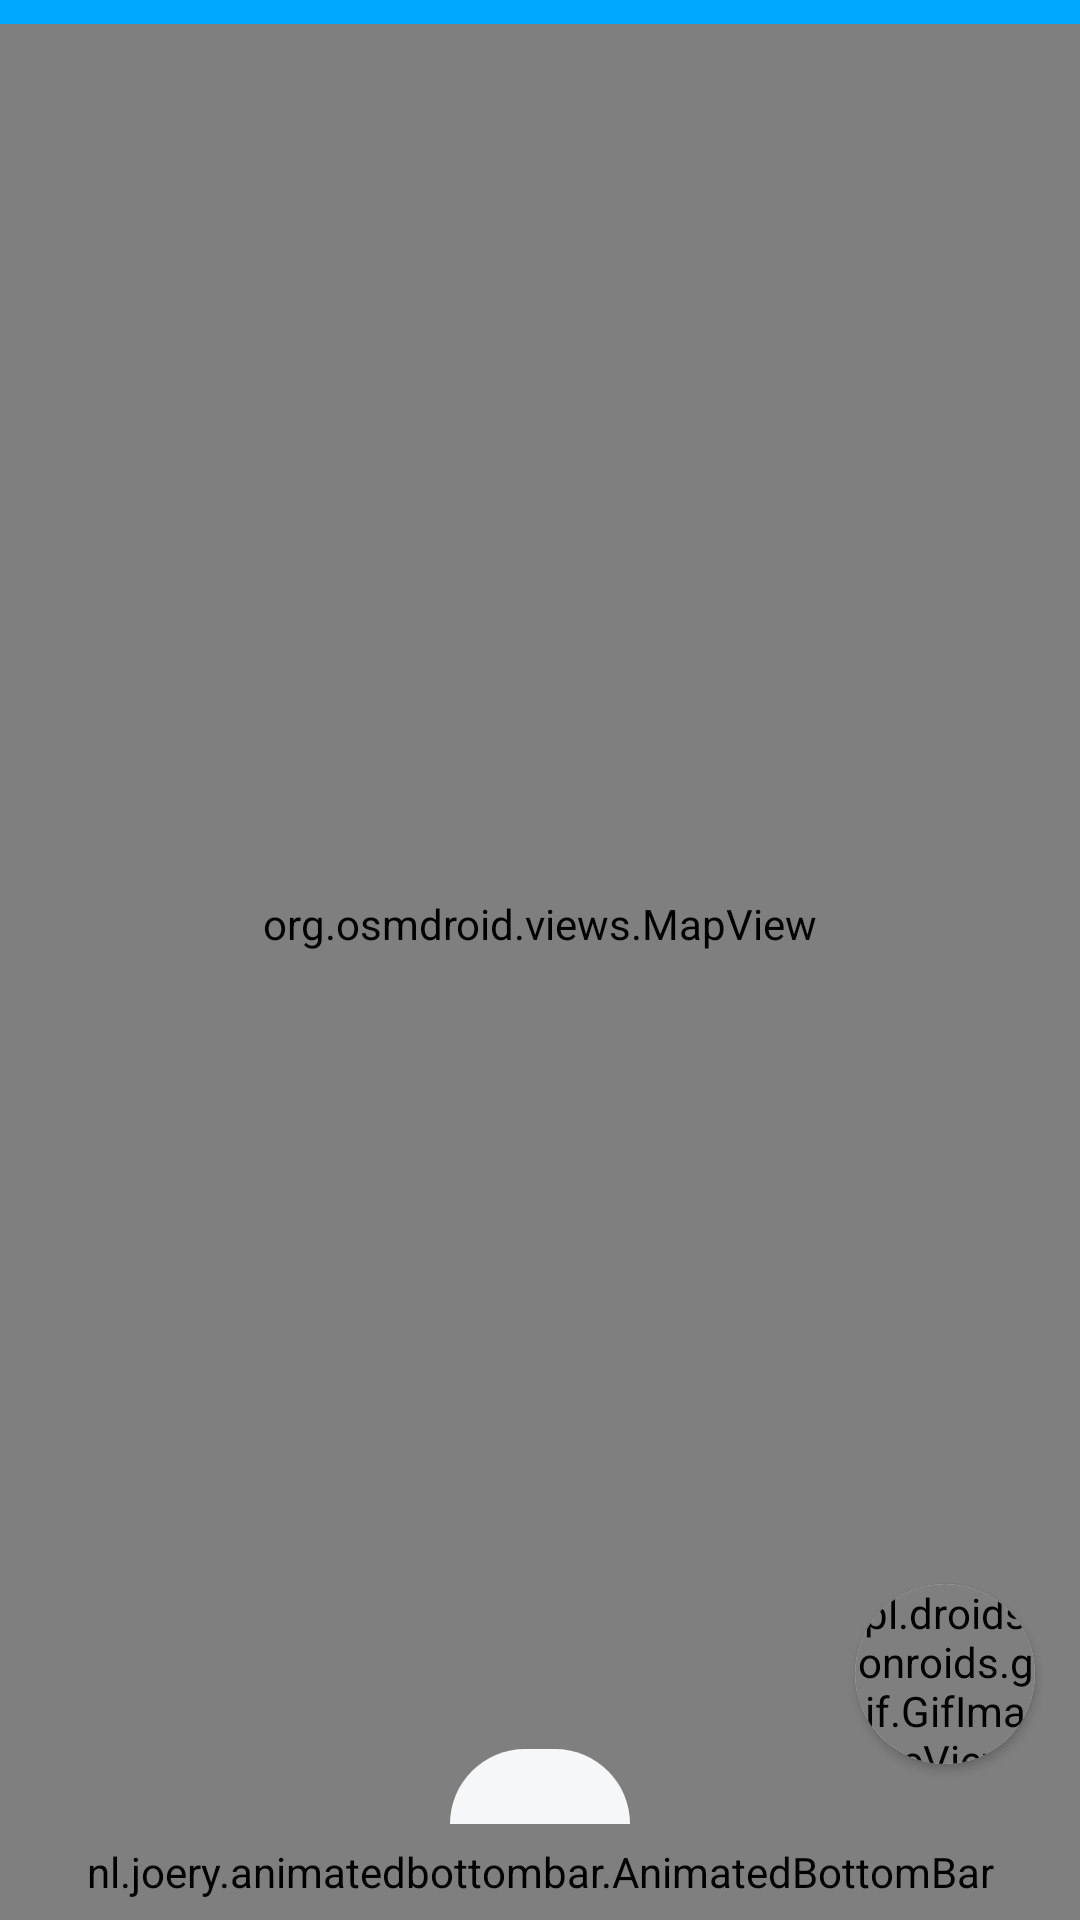

Layout XML and referenced resources for this Android screen:
<!-- AndroidManifest.xml: application theme Theme.ESPAndroidFirebase -->
<!-- res/layout/activity_main.xml -->
<?xml version="1.0" encoding="utf-8"?>
<androidx.constraintlayout.widget.ConstraintLayout xmlns:android="http://schemas.android.com/apk/res/android"
    xmlns:app="http://schemas.android.com/apk/res-auto"
    xmlns:tools="http://schemas.android.com/tools"
    android:layout_width="match_parent"
    android:layout_height="match_parent"
    tools:context=".activities.MainActivity">

    <LinearLayout
        android:id="@+id/top_border"
        android:layout_width="0dp"
        android:layout_height="8dp"
        android:background="@color/primary"
        android:orientation="vertical"
        app:layout_constraintEnd_toEndOf="parent"
        app:layout_constraintStart_toStartOf="parent"
        app:layout_constraintTop_toTopOf="parent">

    </LinearLayout>

    <FrameLayout
        android:id="@+id/frame_layout"
        android:layout_width="0dp"
        android:layout_height="0dp"
        app:layout_constraintBottom_toTopOf="@id/bottom_bar_top"
        app:layout_constraintEnd_toEndOf="parent"
        app:layout_constraintStart_toStartOf="parent"
        app:layout_constraintTop_toBottomOf="@+id/top_border" />

    <org.osmdroid.views.MapView
        android:id="@+id/mapview"
        android:layout_width="0dp"
        android:layout_height="0dp"
        app:layout_constraintBottom_toTopOf="@id/bottom_bar"
        app:layout_constraintEnd_toEndOf="parent"
        app:layout_constraintStart_toStartOf="parent"
        app:layout_constraintTop_toBottomOf="@id/top_border" />

    <LinearLayout
        android:id="@+id/open_dialog"
        android:layout_width="wrap_content"
        android:layout_height="wrap_content"
        android:background="@drawable/top_round"
        android:gravity="center"
        android:orientation="vertical"
        app:layout_constraintBottom_toTopOf="@id/bottom_bar_top"
        app:layout_constraintEnd_toEndOf="parent"
        app:layout_constraintStart_toStartOf="parent">

        <ImageView
            android:layout_width="60dp"
            android:layout_height="20dp"
            android:layout_gravity="center"
            android:layout_marginTop="5dp"
            android:rotation="180"
            android:src="@drawable/arrow_down"
            tools:ignore="ContentDescription,SpeakableTextPresentCheck,TouchTargetSizeCheck" />

    </LinearLayout>

    <androidx.cardview.widget.CardView
        android:id="@+id/maps_intent"
        android:layout_width="60dp"
        android:layout_height="60dp"
        android:layout_marginEnd="15dp"
        android:layout_marginBottom="20dp"
        android:backgroundTint="@color/white"
        android:clickable="true"
        android:focusable="true"
        android:padding="2dp"
        app:cardCornerRadius="70dp"
        app:layout_constraintBottom_toTopOf="@id/bottom_bar"
        app:layout_constraintEnd_toEndOf="parent"
        tools:ignore="SpeakableTextPresentCheck">

        <pl.droidsonroids.gif.GifImageView
            android:layout_width="match_parent"
            android:layout_height="match_parent"
            android:src="@drawable/maps_intent_icon" />

    </androidx.cardview.widget.CardView>

    <nl.joery.animatedbottombar.AnimatedBottomBar
        android:id="@+id/bottom_bar"
        android:layout_width="match_parent"
        android:layout_height="0dp"
        android:background="@color/white"
        app:abb_iconSize="32dp"
        app:abb_indicatorAppearance="round"
        app:abb_indicatorHeight="5dp"
        app:abb_indicatorMargin="50dp"
        app:abb_selectedIndex="0"
        app:abb_selectedTabType="icon"
        app:abb_tabs="@menu/tabs"
        app:abb_textAppearance="@style/CustomText"
        app:layout_constraintBottom_toBottomOf="parent"
        app:layout_constraintEnd_toEndOf="parent"
        app:layout_constraintStart_toStartOf="parent"
        app:layout_constraintTop_toBottomOf="@id/bottom_bar_top" />

    <androidx.constraintlayout.widget.Guideline
        android:id="@+id/bottom_bar_top"
        android:layout_width="wrap_content"
        android:layout_height="wrap_content"
        android:orientation="horizontal"
        app:layout_constraintGuide_percent="0.95" />

</androidx.constraintlayout.widget.ConstraintLayout>
<!-- resources referenced by this layout -->
<resources>
  <color name="primary">#00A9FF</color>
  <color name="white">#FFFFFFFF</color>
  <!-- drawable maps_intent_icon: gif bitmap (drawable, 845415 bytes) -->
  <!-- drawable top_round (drawable) -->
  <?xml version="1.0" encoding="utf-8"?>
  <shape xmlns:android="http://schemas.android.com/apk/res/android">
      <solid android:color="#F5F7F8" /> 
      <corners
          android:topLeftRadius="50dp"
          android:topRightRadius="50dp" /> 
  </shape>
  <style name="CustomText">
          <item name="android:textAllCaps">false</item>
          <item name="android:fontFamily">@font/poppins</item>
          <item name="android:textSize">16sp</item>
          <item name="android:textStyle">bold</item>
      </style>
  <style name="Theme.ESPAndroidFirebase" parent="Base.Theme.ESPAndroidFirebase" />
  <style name="Base.Theme.ESPAndroidFirebase" parent="Theme.MaterialComponents.DayNight.NoActionBar">
          
  
          <item name="colorPrimary">@color/primary</item>
          <item name="colorPrimaryVariant">@color/primary</item>
          <item name="colorOnPrimary">@color/primary</item>
  
          <item name="colorSecondary">@color/secondary</item>
          <item name="colorSecondaryVariant">@color/secondary</item>
          <item name="colorOnSecondary">@color/secondary</item>
  
          <item name="android:statusBarColor">@color/primary</item>
  
          
      </style>
  <color name="secondary">#03053D</color>
</resources>
